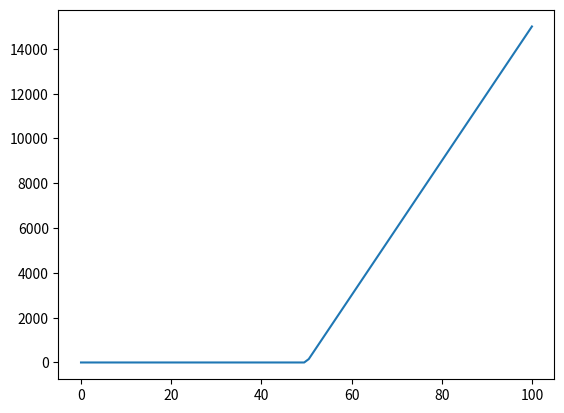

The matplotlib source for this figure:
import matplotlib.pyplot as plt
import numpy as np

def gamma_schedule(t):
    start_gamma=15000
    if t<=iterations/2.:
        return start_gamma
    else:
        return start_gamma*(1-(t-iterations/2.)/(iterations/2.))

def gamma_schedule2(t):
    end_gamma=15000
    if t<=iterations/2.:
        return 0
    else:
        return end_gamma*((t-iterations/2.)/(iterations/2.))

iterations=100
t=np.linspace(0,iterations,num=100)
y=np.zeros_like(t)
ind=0
for i in t:
    y[ind]=gamma_schedule2(i)
    ind+=1

plt.plot(t,y)
plt.show()
